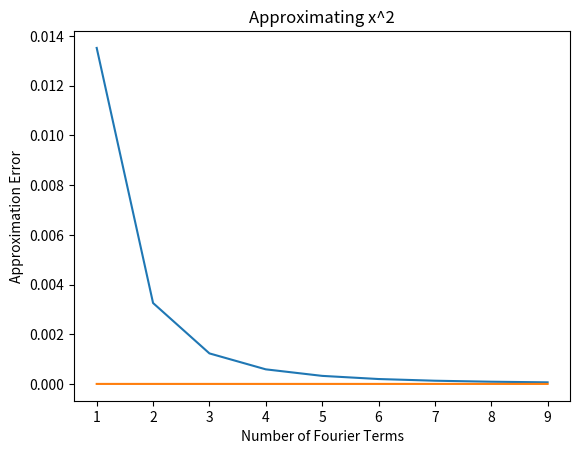
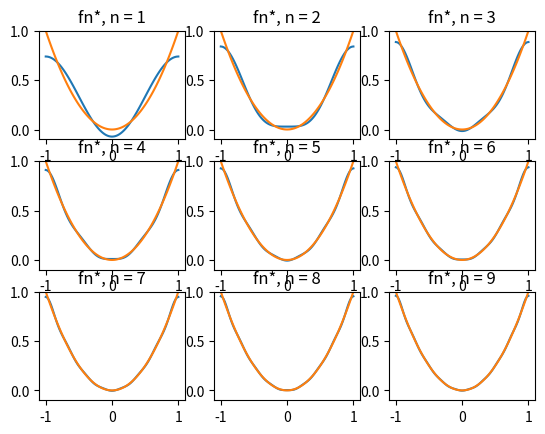

The matplotlib source for these figures, in order:
from scipy import integrate
import math
import matplotlib.pyplot as plt
import numpy as np

# Function f
f = lambda x : x**2

# Fourier series approximation to f with n terms
def f_best_approx(x, n):
    res = float(1) / 3
    val = 0.0
    for m in range(1, n + 1):
        val += ((-1) ** m) * math.cos(m * math.pi * x) / (m ** 2)
    val *= 4 / (math.pi ** 2)
    return res + val

# Formula derived for ||f-fn*||^2
def difference_formula(n):
    res = float(8) / 45 
    val = 0.0
    for m in range(1, n + 1):
        val -= float(1) / (m ** 4)
    val *= 16 / (math.pi ** 4)
    return res + val


integrals = []
for i in range(1, 10):
    # dfn*/dx
    fn = lambda x : f_best_approx(x, i)
    # (f - fn*)^2 
    diff_sqred = lambda x : (f(x) - fn(x)) ** 2
    # Compute using numerical integration
    integ = integrate.quad(diff_sqred, -1, 1)
    integrals.append(integ)
    # Compute using derived formula
    res = difference_formula(i)
    print("||f - fn*||^2, n = {0}".format(i))
    print("Integrating Numerically",integ)
    print("Derived formula        ", res)

# Plot integrals
plt.plot(range(1, 10), integrals)
plt.title('Approximating x^2')
plt.xlabel('Number of Fourier Terms')
plt.ylabel('Approximation Error')
    
## Plot f and fn
#plt.close('all')
_, axarr = plt.subplots(3, 3)

# Linear space to plot functions
x = np.linspace(-1, 1, 100)

# Vectorized version of function fn*
f_best_approx_vect = np.vectorize(f_best_approx)

n = 1
for i in range(3):
    for j in range(3):
        axarr[i][j].set_ylim([-0.1, 1])
        axarr[i][j].plot(x, f_best_approx_vect(x, n))
        axarr[i][j].plot(x, f(x))
        axarr[i][j].set_title('fn*, n = {0}'.format(n))
        n += 1

plt.show()



